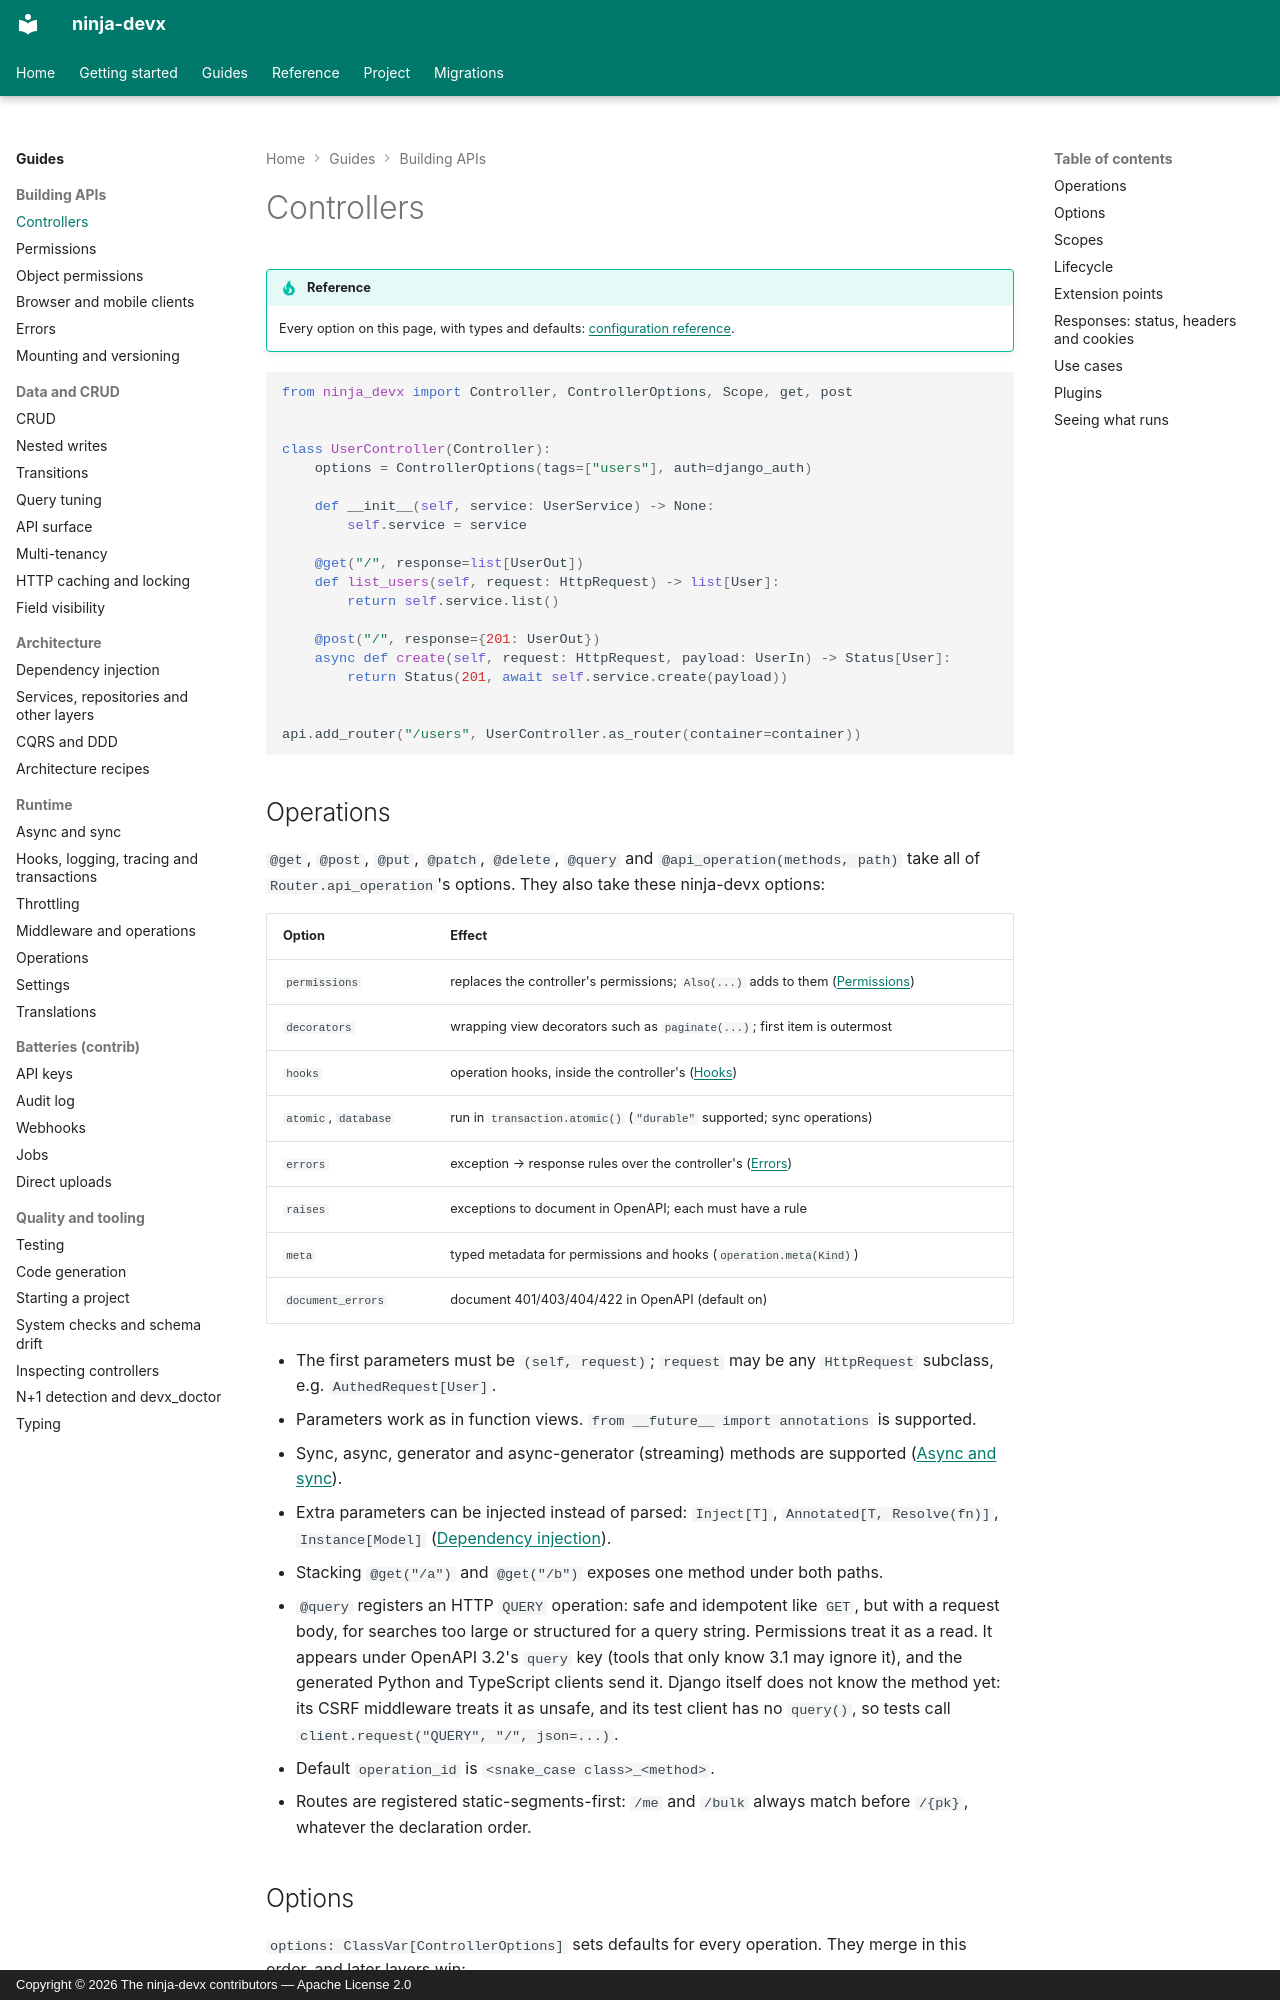

repository: ctolon/ninja-devx · page: guide/controllers/index.html · generator: mkdocs · copyright: Copyright © 2026 The ninja-devx contributors — Apache License 2.0

# Controllers

!!! tip "Reference"

    Every option on this page, with types and defaults: [configuration reference](../options/controllers.md).

```python
from ninja_devx import Controller, ControllerOptions, Scope, get, post


class UserController(Controller):
    options = ControllerOptions(tags=["users"], auth=django_auth)

    def __init__(self, service: UserService) -> None:
        self.service = service

    @get("/", response=list[UserOut])
    def list_users(self, request: HttpRequest) -> list[User]:
        return self.service.list()

    @post("/", response={201: UserOut})
    async def create(self, request: HttpRequest, payload: UserIn) -> Status[User]:
        return Status(201, await self.service.create(payload))


api.add_router("/users", UserController.as_router(container=container))
```
